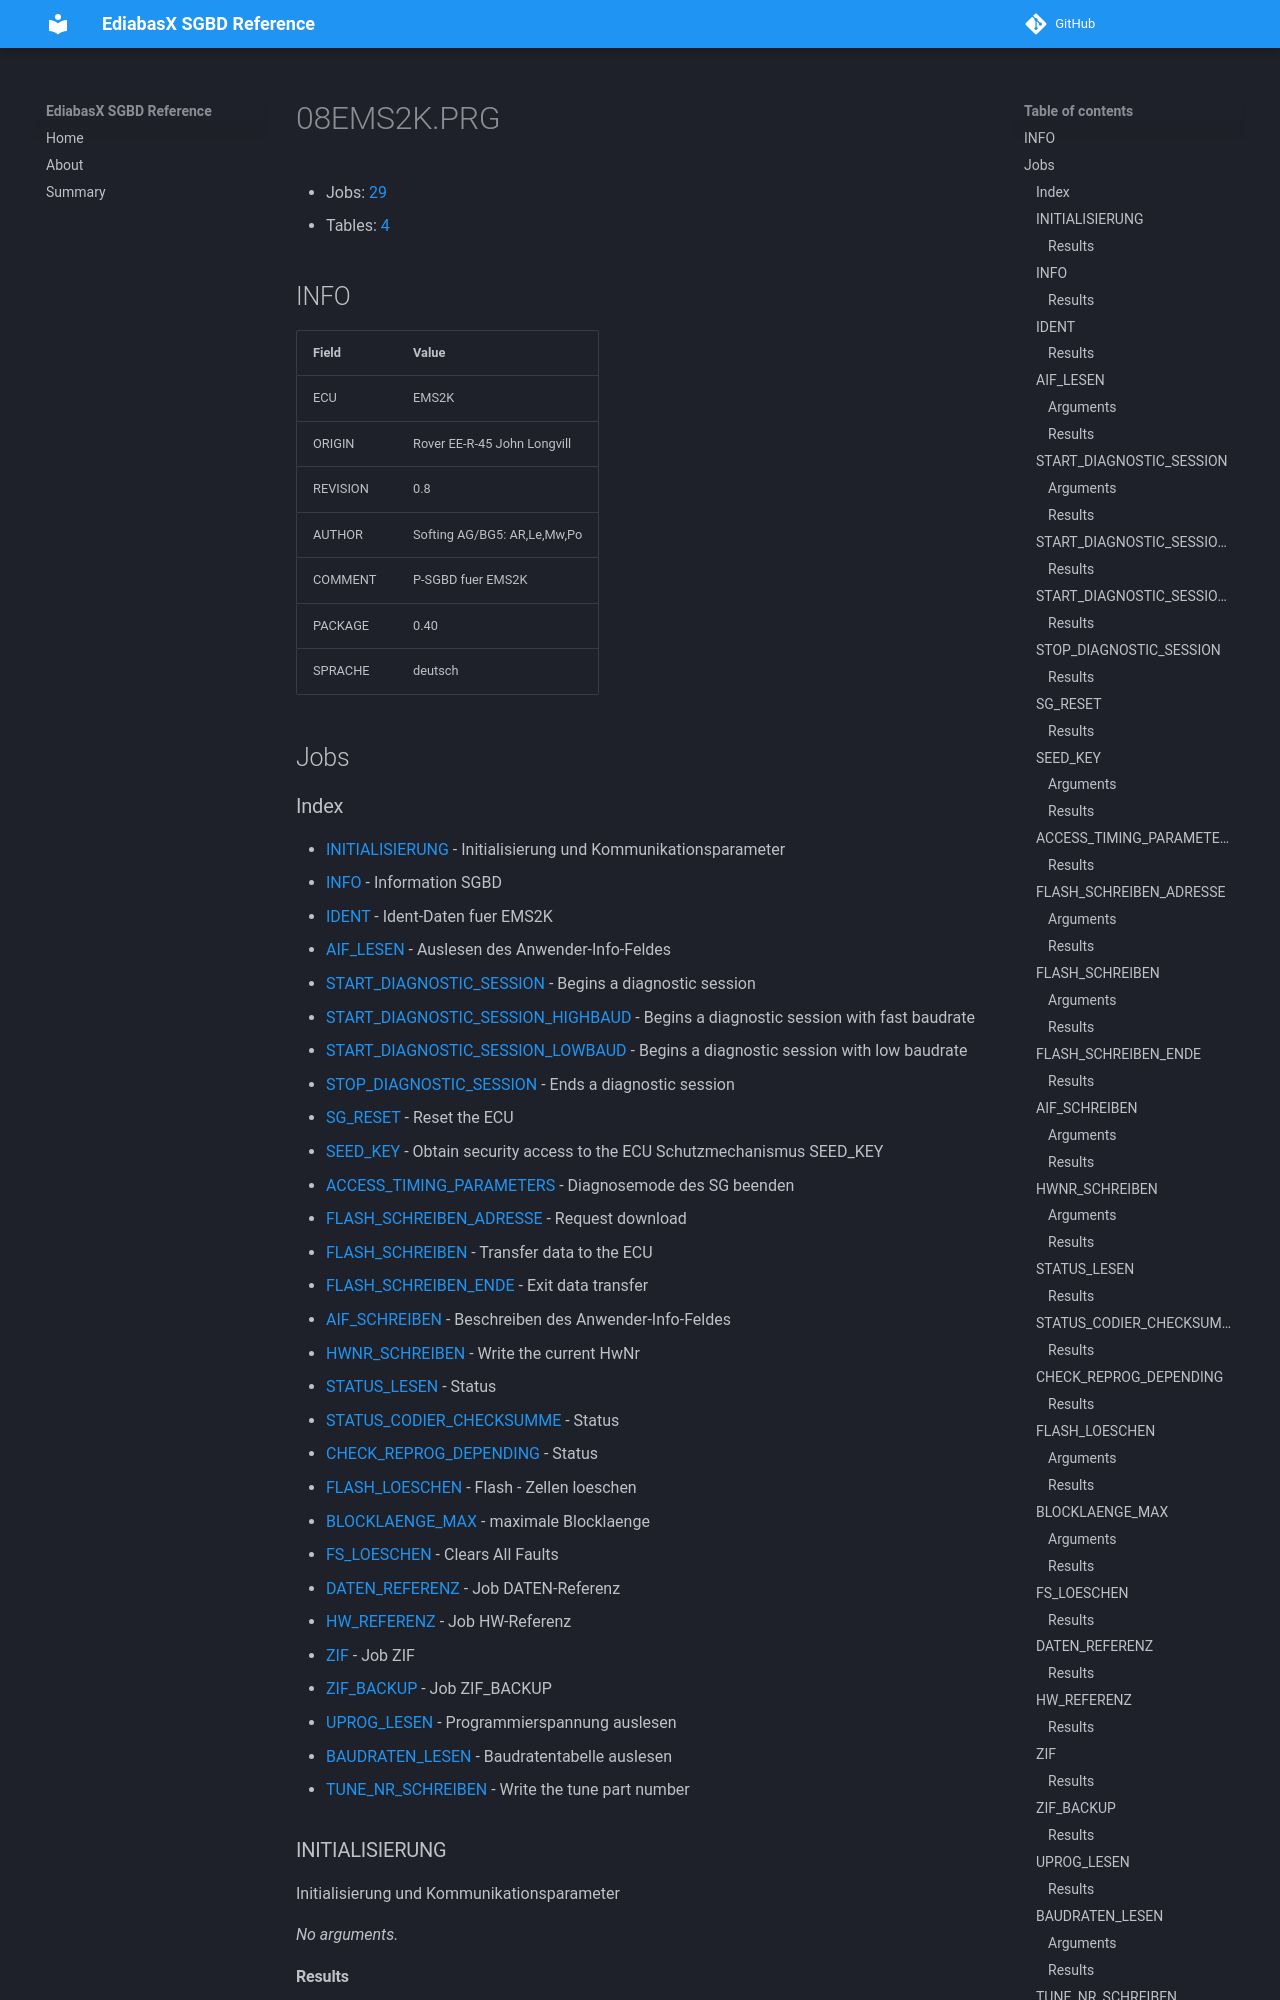

repository: emdzej/ediabasx-docs-sgbd · page: sgbd/08EMS2K/index.html · generator: mkdocs

# 08EMS2K.PRG

- Jobs: [29](#jobs)
- Tables: [4](#tables)

## INFO

| Field | Value |
| --- | --- |
| ECU | EMS2K |
| ORIGIN | Rover EE-R-45 John Longvill |
| REVISION | 0.8 |
| AUTHOR | Softing AG/BG5: AR,Le,Mw,Po |
| COMMENT | P-SGBD fuer EMS2K |
| PACKAGE | 0.40 |
| SPRACHE | deutsch |

## Jobs
